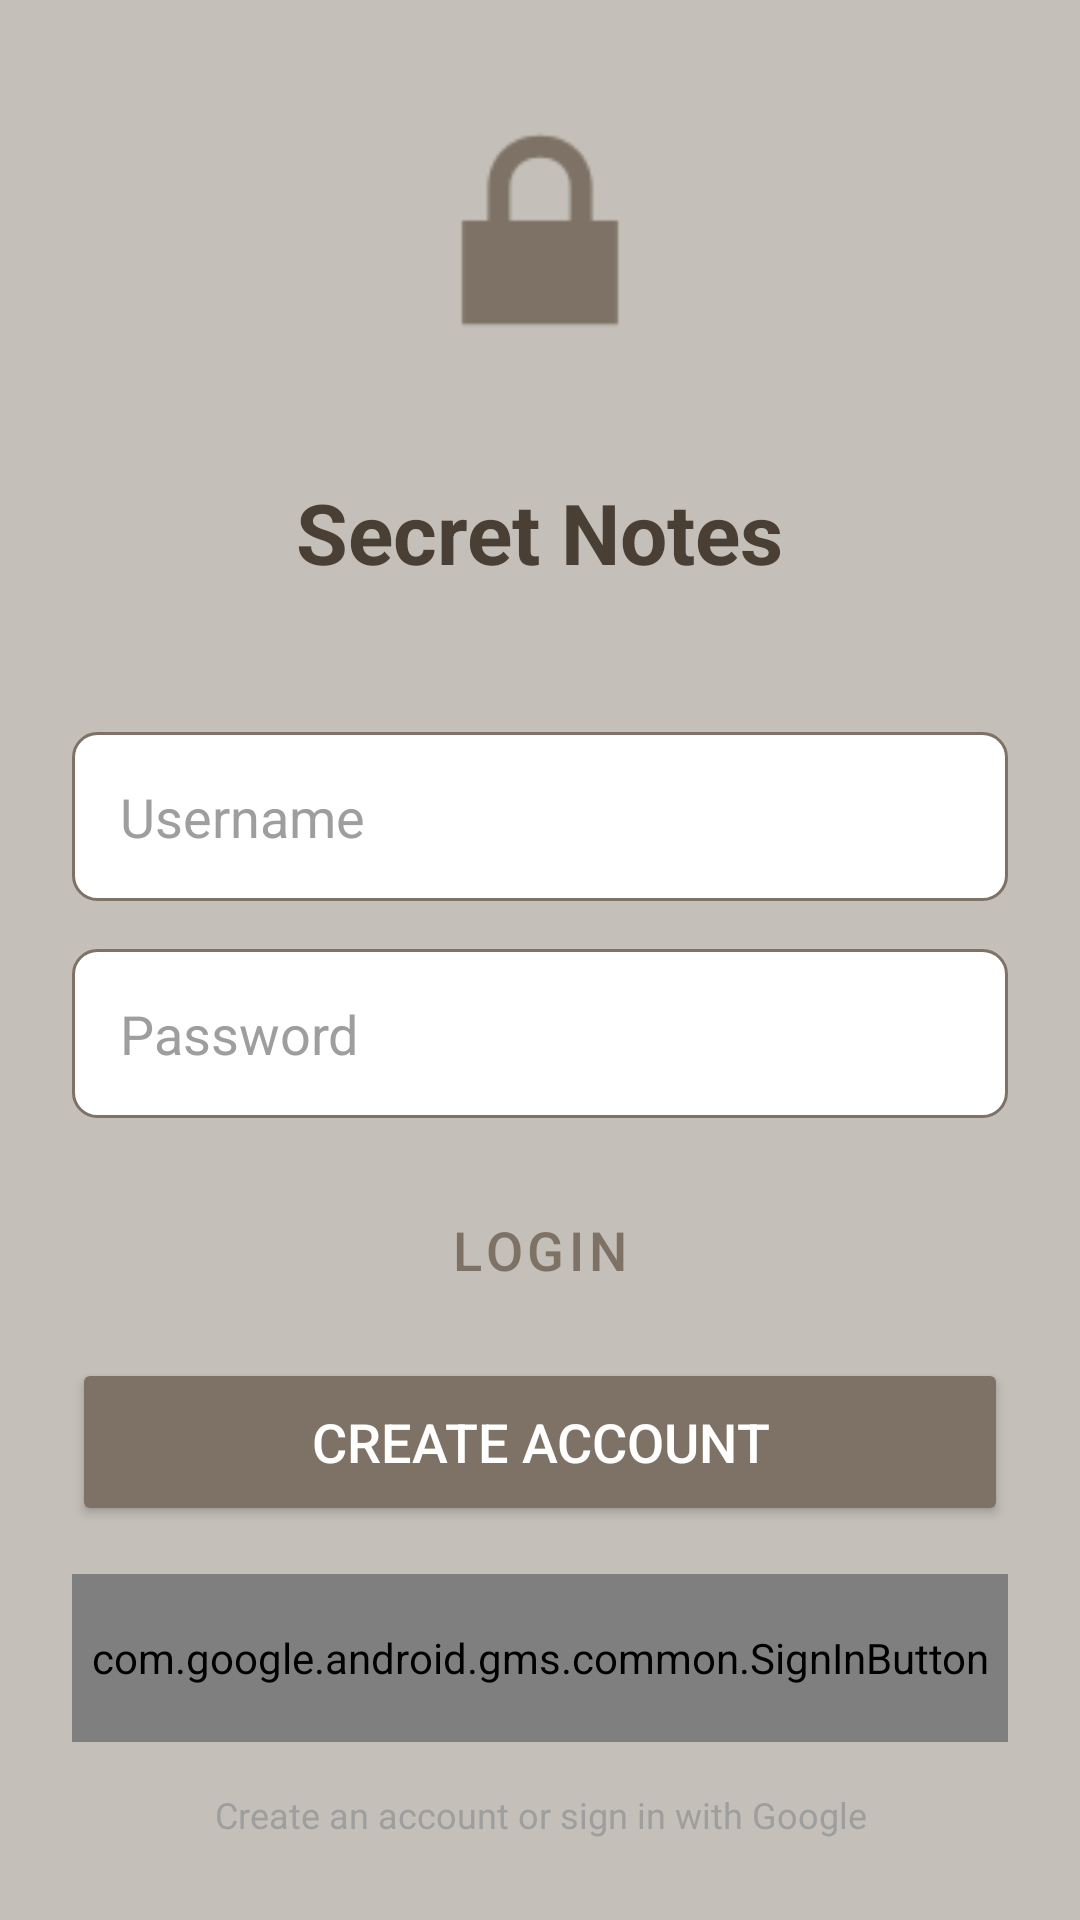

Layout XML and referenced resources for this Android screen:
<!-- AndroidManifest.xml: activity theme Theme.HonourProject.NoActionBar -->
<!-- res/layout/activity_login.xml -->
<?xml version="1.0" encoding="utf-8"?>
<LinearLayout xmlns:android="http://schemas.android.com/apk/res/android"
    xmlns:app="http://schemas.android.com/apk/res-auto"
    android:layout_width="match_parent"
    android:layout_height="match_parent"
    android:orientation="vertical"
    android:gravity="center"
    android:padding="24dp"
    android:background="@color/background_beige">

    <ImageView
        android:layout_width="100dp"
        android:layout_height="100dp"
        android:src="@android:drawable/ic_lock_lock"
        android:layout_marginBottom="32dp"
        android:backgroundTint="@color/beige_icon"/>

    <TextView
        android:id="@+id/app_title"
        android:layout_width="wrap_content"
        android:layout_height="wrap_content"
        android:text="Secret Notes"
        android:textSize="28sp"
        android:textStyle="bold"
        android:textColor="@color/text_dark"
        android:layout_marginBottom="48dp"/>

    
    <EditText
        android:id="@+id/username_input"
        android:layout_width="match_parent"
        android:layout_height="wrap_content"
        android:inputType="text"
        android:hint="Username"
        android:padding="16dp"
        android:textColor="@color/text_dark"
        android:textColorHint="@color/text_hint"
        android:background="@drawable/edit_text_background"
        android:layout_marginBottom="16dp"/>

    
    <EditText
        android:id="@+id/password_input"
        android:layout_width="match_parent"
        android:layout_height="wrap_content"
        android:inputType="textPassword"
        android:hint="Password"
        android:padding="16dp"
        android:textColor="@color/text_dark"
        android:textColorHint="@color/text_hint"
        android:background="@drawable/edit_text_background"
        android:layout_marginBottom="16dp"/>

    
    <Button
        android:id="@+id/login_btn"
        android:layout_width="match_parent"
        android:layout_height="56dp"
        android:text="Login"
        android:textSize="18sp"
        android:textColor="@color/dark_beige"
        android:backgroundTint="@color/pure_white"
        style="@style/Widget.MaterialComponents.Button.OutlinedButton"
        app:strokeColor="@color/dark_beige"
        app:strokeWidth="2dp"/>

    
    <Button
        android:id="@+id/register_btn"
        android:layout_width="match_parent"
        android:layout_height="56dp"
        android:layout_marginTop="8dp"
        android:text="Create Account"
        android:textSize="18sp"
        android:textColor="@color/pure_white"
        android:backgroundTint="@color/dark_beige"/>

    
    <com.google.android.gms.common.SignInButton
        android:id="@+id/google_sign_in_button"
        android:layout_width="match_parent"
        android:layout_height="56dp"
        android:layout_marginTop="16dp"/>

    <TextView
        android:layout_width="wrap_content"
        android:layout_height="wrap_content"
        android:text="Create an account or sign in with Google"
        android:textSize="12sp"
        android:layout_marginTop="16dp"
        android:textColor="@color/text_hint"
        android:gravity="center"/>
</LinearLayout>
<!-- resources referenced by this layout -->
<resources>
  <color name="background_beige">#C4C0B9</color>
  <color name="beige_icon">#D9D2C7</color>
  <color name="dark_beige">#7D7265</color>
  <color name="pure_white">#FFFFFF</color>
  <color name="text_dark">#4A3F35</color>
  <color name="text_hint">#9E9E9E</color>
  <!-- drawable edit_text_background (drawable) -->
  <?xml version="1.0" encoding="utf-8"?>
  <shape xmlns:android="http://schemas.android.com/apk/res/android"
      android:shape="rectangle">
  
      <solid android:color="@color/pure_white"/>
  
      <stroke
          android:width="1dp"
          android:color="@color/dark_beige"/>
  
      <corners android:radius="8dp"/>
  
      <padding
          android:left="16dp"
          android:top="12dp"
          android:right="16dp"
          android:bottom="12dp"/>
  </shape>
  <style name="Theme.HonourProject.NoActionBar" parent="Theme.MaterialComponents.Light.NoActionBar">
          <item name="colorPrimary">@color/dark_beige</item>
          <item name="colorPrimaryVariant">@color/dark_beige</item>
          <item name="colorOnPrimary">@color/pure_white</item>
          <item name="colorSecondary">@color/dark_beige</item>
          <item name="colorSecondaryVariant">@color/dark_beige</item>
          <item name="colorOnSecondary">@color/pure_white</item>
          <item name="android:windowBackground">@color/background_beige</item>
          <item name="android:colorBackground">@color/background_beige</item>
          <item name="android:statusBarColor">@color/dark_beige</item>
      </style>
</resources>
